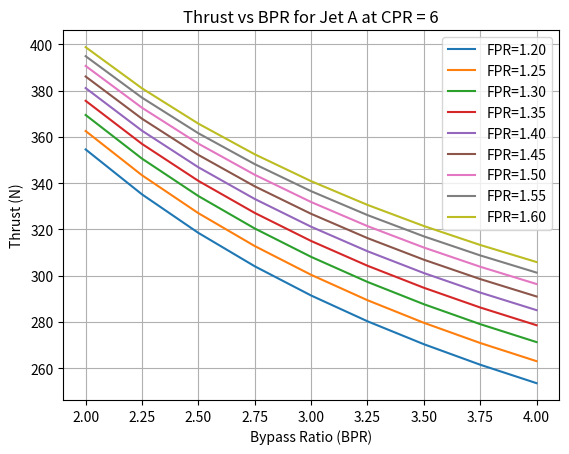
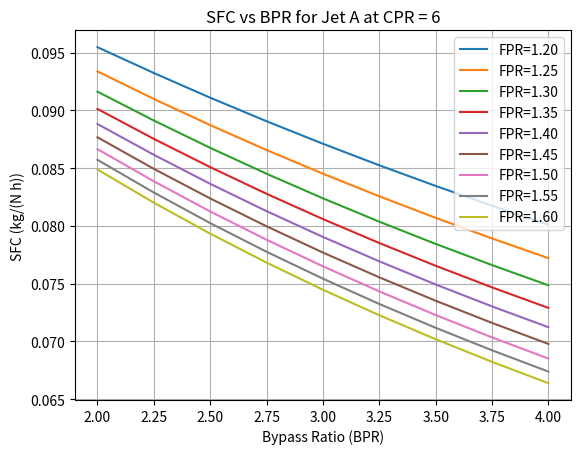
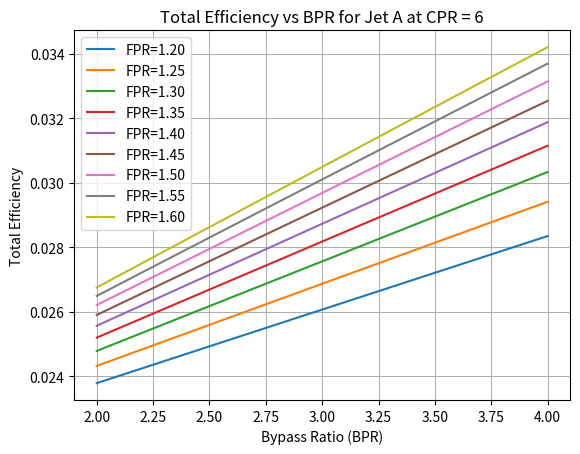

Recreate these plots in Python, in order.
from math import sqrt, pi
import numpy as np
import matplotlib.pyplot as plt
import csv

"""
Assumptions for Ideal Turbofan Parametric Cycle Analysis
P0=P9=P19
T0=T19
Constant Cp value

Given from RFO
Bypass Ratio (BPR) is 2 to 4
Range: 150 to 250 km
Thrust (F): 150 to 250 N
Specific Fuel Consumption (SFC): SFC<=0.65 kg/(N h)
Fan Polytropic Efficiency = 0.85
N=15000 to 45000 RPM, rotational speed
Hub to Tip Ratio (HTR) = 0.35 to 0.5

Fan Pressure Ratio(FPR or pi_f)
Low Heating Value of Fuel(h_PR)
[Jet A, JP-8, Jet A1] = [42.8,43.17,43.33] Mj/kg
T_t4: burner exit temperature
pi_c: compressor pressure ratio
fan tip radius based on 5.5 inch diameter fan, converted to meters
fuel to air ratio:f
y: ratio of specific heats

Outputs: Specific Thrust, fuel to air ratio, SFC, (eta_T: Thermal, eta_P: Propulsive, eta_0: Total) Efficiency
"""

"Input Variables"
mass_flow = 0.8
pi_f = 1.3
V_0 = 27
T_0 = 253
y = 1.4
Cp = 1006
h_PR_list = [42.8*(10**6), 43.17*(10**6), 43.33*(10**6)]
fuel_names = ["Jet A", "JP-8", "Jet A1"]
T_t4 = 1923
pi_c = 6
BPR = 2
density = 1.23
fan_tip_radius = 0.06985
HTR = 0.35
Nacelle_radius = 0.0762
r_shaft = 0.008

"Equations"
R = ((y - 1) / y) * Cp
a_0 = sqrt(y * R * T_0)
M_0 = V_0 / a_0

tau_r = 1 + ((y - 1) / 2) * (M_0 ** 2)
tau_lamb = T_t4 / T_0
tau_c = pi_c ** ((y - 1) / y)
tau_f = pi_f ** ((y - 1) / y)

V_9_a0 = sqrt((2 / (y - 1)) * (tau_lamb - tau_r * (tau_c - 1 + BPR * (tau_f - 1)) - tau_lamb / (tau_r * tau_c)))
V_19_a0 = sqrt((2 / (y - 1)) * (tau_r * tau_f - 1))

F_m0 = (a_0 / (1 + BPR)) * (V_9_a0 - M_0 + BPR * (V_19_a0 - M_0))

eta_T = 1 - 1 / (tau_r * tau_c)
eta_P = 2 * M_0 * ((V_9_a0 - M_0 + BPR * (V_19_a0 - M_0)) / (V_9_a0 ** 2 - M_0 ** 2 + BPR * (V_19_a0 ** 2 - M_0 ** 2)))
eta_0 = eta_T * eta_P

"Mass Flow Calculation based on geometry"
fan_inlet_area = pi * (fan_tip_radius ** 2) * (1 - HTR ** 2)
geometry_total_mass_flow = density * V_0 * fan_inlet_area
geometry_fan_mass_flow = (BPR * geometry_total_mass_flow) / (1 + BPR)
geometry_core_mass_flow = geometry_total_mass_flow - geometry_fan_mass_flow

"Mass Flow Calculation based on mass flow"
fan_mass_flow = (BPR * mass_flow) / (1 + BPR)
core_mass_flow = mass_flow - fan_mass_flow

"Uninstalled Thrust based on geometry and mass flow"
F_0_geometry = F_m0 * geometry_total_mass_flow
F_0_mass_flow = F_m0 * mass_flow

"Splitter Radius"
splitter_radius = sqrt((fan_tip_radius**2 + BPR*(r_shaft**2)) / (BPR + 1))

"Area of core, Assuming constant hub to tip ratio"
A_21 = pi * (splitter_radius ** 2 - r_shaft**2)

"Area and Velocity(for geometry and mass flow) at station 13"
A_13 = pi * (Nacelle_radius ** 2 - splitter_radius ** 2)
V_13_geometry_mass_flow = geometry_fan_mass_flow / (density * A_13)
V_13_mass_flow = fan_mass_flow / (density * A_13)

"Area and Velocity at bypass nozzle exit, station 19"
V_19 = V_19_a0 * a_0
A_19_geometry_velocity = (V_13_geometry_mass_flow * A_13) / V_19
A_19_vcmf = (V_13_mass_flow * A_13) / V_19
M_19 = V_19 / a_0

"Bypass Exit Radius"
r_bypass_nozzle_geometry = sqrt((A_19_geometry_velocity/pi) + splitter_radius**2)
r_bypass_nozzle = sqrt((A_19_vcmf/pi) + splitter_radius**2)

print("========== SINGLE POINT RESULTS ==========")
for i in range(len(h_PR_list)):
    h_PR = h_PR_list[i]
    fuel_name = fuel_names[i]

    f = ((Cp * T_0) / h_PR) * (tau_lamb - tau_r * tau_c)
    SFC = f / ((1 + BPR) * F_m0)

    Output_values = [R, a_0, M_0, tau_r, tau_lamb, tau_c, tau_f, V_9_a0, V_19_a0, F_m0, f, SFC, eta_T, eta_P, eta_0,
                     fan_inlet_area, geometry_total_mass_flow, geometry_fan_mass_flow, geometry_core_mass_flow,
                     mass_flow, fan_mass_flow, core_mass_flow, F_0_geometry, F_0_mass_flow,
                     splitter_radius, A_21, A_13, V_13_geometry_mass_flow, V_13_mass_flow, V_19,
                     A_19_geometry_velocity, A_19_vcmf]

    formatted_values = [f"{v:.5f}" for v in Output_values]

    labels = ["Specific Gas Constant (J/kg K):",
              "Speed of Sound (m/s):",
              "Mach Number:",
              "Freestream Total/Static temperature ratio:",
              "Burner Enthalpy Ratio:",
              "Compressor Total Temperature Ratio:",
              "Fan Total Temperature Ratio:",
              "Core Velocity/Speed of Sound Ratio:",
              "Bypass Velocity/Speed of Sound:",
              "Specific Thrust (N/(kg/s)):",
              "Fuel to Air Ratio:",
              "Specific Fuel Consumption (kg/(N s)):",
              "Temperature Efficiency:",
              "Propulsive Efficiency:",
              "Total Efficiency:",
              "Fan Inlet Area (m^2):",
              "Geometry Total Mass Flow (kg/s):",
              "Geometry Fan Mass Flow (kg/s):",
              "Geometry Core Mass Flow (kg/s):",
              "Corrected Total Mass Flow (kg/s):",
              "Corrected Fan Mass Flow (kg/s):",
              "Corrected Core Mass Flow (kg/s):",
              "Thrust based on geometry mass flow (N):",
              "Thrust based on mass flow (N):",
              "Splitter Radius (m):",
              "Area of core (m^2):",
              "Area at station 13 (m^2):",
              "Velocity at station 13 geometry mass flow (m/s):",
              "Velocity at station 13 mass flow (m/s):",
              "Velocity at Station 19, Bypass Nozzle Exit (m/s):",
              "Area of Bypass Nozzle Exit (geometry) (m^2):",
              "Area of Bypass Nozzle Exit (mass flow) (m^2):"]

    print("\nFuel:", fuel_name)
    for x, y_val in zip(labels, formatted_values):
        print(x, y_val)
    print('SFC (kg/(N h)):', f"{SFC*3600:.5f}")
    print('Thrust Ratio:', f"{((V_9_a0-M_0)/(V_19_a0-M_0)):.5f}")
    print('Bypass Nozzle Radius, from center line (geometry) (m):', f"{r_bypass_nozzle_geometry:.5f}")
    print('Bypass Nozzle Radius, from center line (mass flow) (m):', f"{r_bypass_nozzle:.5f}")

"Trade Study"
BPR_range = np.arange(2.0, 4.01, 0.25)
FPR_range = np.arange(1.2, 1.61, 0.05)
pi_c_range = np.arange(4, 11, 1)

trade_results = []

for fuel_index in range(len(h_PR_list)):
    h_PR = h_PR_list[fuel_index]
    fuel_name = fuel_names[fuel_index]

    for BPR_trade in BPR_range:
        for pi_f_trade in FPR_range:
            for pi_c_trade in pi_c_range:

                R_trade = ((y - 1) / y) * Cp
                a_0_trade = sqrt(y * R_trade * T_0)
                M_0_trade = V_0 / a_0_trade

                tau_r_trade = 1 + ((y - 1) / 2) * (M_0_trade ** 2)
                tau_lamb_trade = T_t4 / T_0
                tau_c_trade = pi_c_trade ** ((y - 1) / y)
                tau_f_trade = pi_f_trade ** ((y - 1) / y)

                core_term_trade = (2 / (y - 1)) * (tau_lamb_trade - tau_r_trade * (tau_c_trade - 1 + BPR_trade * (tau_f_trade - 1)) - tau_lamb_trade / (tau_r_trade * tau_c_trade))
                bypass_term_trade = (2 / (y - 1)) * (tau_r_trade * tau_f_trade - 1)

                if core_term_trade < 0 or bypass_term_trade < 0:
                    continue

                V_9_a0_trade = sqrt(core_term_trade)
                V_19_a0_trade = sqrt(bypass_term_trade)

                F_m0_trade = (a_0_trade / (1 + BPR_trade)) * (V_9_a0_trade - M_0_trade + BPR_trade * (V_19_a0_trade - M_0_trade))
                f_trade = ((Cp * T_0) / h_PR) * (tau_lamb_trade - tau_r_trade * tau_c_trade)
                SFC_trade = f_trade / ((1 + BPR_trade) * F_m0_trade)

                eta_T_trade = 1 - 1 / (tau_r_trade * tau_c_trade)
                eta_P_trade = 2 * M_0_trade * ((V_9_a0_trade - M_0_trade + BPR_trade * (V_19_a0_trade - M_0_trade)) / (V_9_a0_trade ** 2 - M_0_trade ** 2 + BPR_trade * (V_19_a0_trade ** 2 - M_0_trade ** 2)))
                eta_0_trade = eta_T_trade * eta_P_trade

                F_0_mass_flow_trade = F_m0_trade * mass_flow

                trade_results.append([fuel_name, BPR_trade, pi_f_trade, pi_c_trade,
                                      F_m0_trade, f_trade, SFC_trade, SFC_trade * 3600,
                                      eta_T_trade, eta_P_trade, eta_0_trade, F_0_mass_flow_trade])

"CSV Export"
with open("turbofan_trade_study_results.csv", "w", newline="") as file:
    writer = csv.writer(file)
    writer.writerow(["Fuel", "BPR", "FPR", "CPR", "Specific Thrust (N/(kg/s))",
                     "Fuel-Air Ratio", "SFC (kg/(N s))", "SFC (kg/(N h))",
                     "Thermal Efficiency", "Propulsive Efficiency",
                     "Total Efficiency", "Thrust (N)"])
    writer.writerows(trade_results)

print("\nTrade study complete. Results saved as turbofan_trade_study_results.csv")

"Best Jet A Case"
jetA_cases = [row for row in trade_results if row[0] == "Jet A"]
best_jetA = min(jetA_cases, key=lambda x: x[7])

print("\n========== BEST JET A CASE ==========")
print("Fuel:", best_jetA[0])
print("Best BPR:", best_jetA[1])
print("Best FPR:", best_jetA[2])
print("Best CPR:", best_jetA[3])
print("Specific Thrust (N/(kg/s)):", f"{best_jetA[4]:.5f}")
print("Fuel-Air Ratio:", f"{best_jetA[5]:.7f}")
print("Minimum SFC (kg/(N h)):", f"{best_jetA[7]:.5f}")
print("Thermal Efficiency:", f"{best_jetA[8]:.5f}")
print("Propulsive Efficiency:", f"{best_jetA[9]:.5f}")
print("Total Efficiency:", f"{best_jetA[10]:.5f}")
print("Thrust (N):", f"{best_jetA[11]:.5f}")

"Plots for Jet A at CPR = 6"
jetA_plot_cases = [row for row in trade_results if row[0] == "Jet A" and row[3] == 6]

plt.figure()
for fpr_val in FPR_range:
    x_vals = [row[1] for row in jetA_plot_cases if abs(row[2] - fpr_val) < 1e-9]
    y_vals = [row[11] for row in jetA_plot_cases if abs(row[2] - fpr_val) < 1e-9]
    plt.plot(x_vals, y_vals, label=f"FPR={fpr_val:.2f}")
plt.xlabel("Bypass Ratio (BPR)")
plt.ylabel("Thrust (N)")
plt.title("Thrust vs BPR for Jet A at CPR = 6")
plt.grid(True)
plt.legend()
plt.show()

plt.figure()
for fpr_val in FPR_range:
    x_vals = [row[1] for row in jetA_plot_cases if abs(row[2] - fpr_val) < 1e-9]
    y_vals = [row[7] for row in jetA_plot_cases if abs(row[2] - fpr_val) < 1e-9]
    plt.plot(x_vals, y_vals, label=f"FPR={fpr_val:.2f}")
plt.xlabel("Bypass Ratio (BPR)")
plt.ylabel("SFC (kg/(N h))")
plt.title("SFC vs BPR for Jet A at CPR = 6")
plt.grid(True)
plt.legend()
plt.show()

plt.figure()
for fpr_val in FPR_range:
    x_vals = [row[1] for row in jetA_plot_cases if abs(row[2] - fpr_val) < 1e-9]
    y_vals = [row[10] for row in jetA_plot_cases if abs(row[2] - fpr_val) < 1e-9]
    plt.plot(x_vals, y_vals, label=f"FPR={fpr_val:.2f}")
plt.xlabel("Bypass Ratio (BPR)")
plt.ylabel("Total Efficiency")
plt.title("Total Efficiency vs BPR for Jet A at CPR = 6")
plt.grid(True)
plt.legend()
plt.show()
